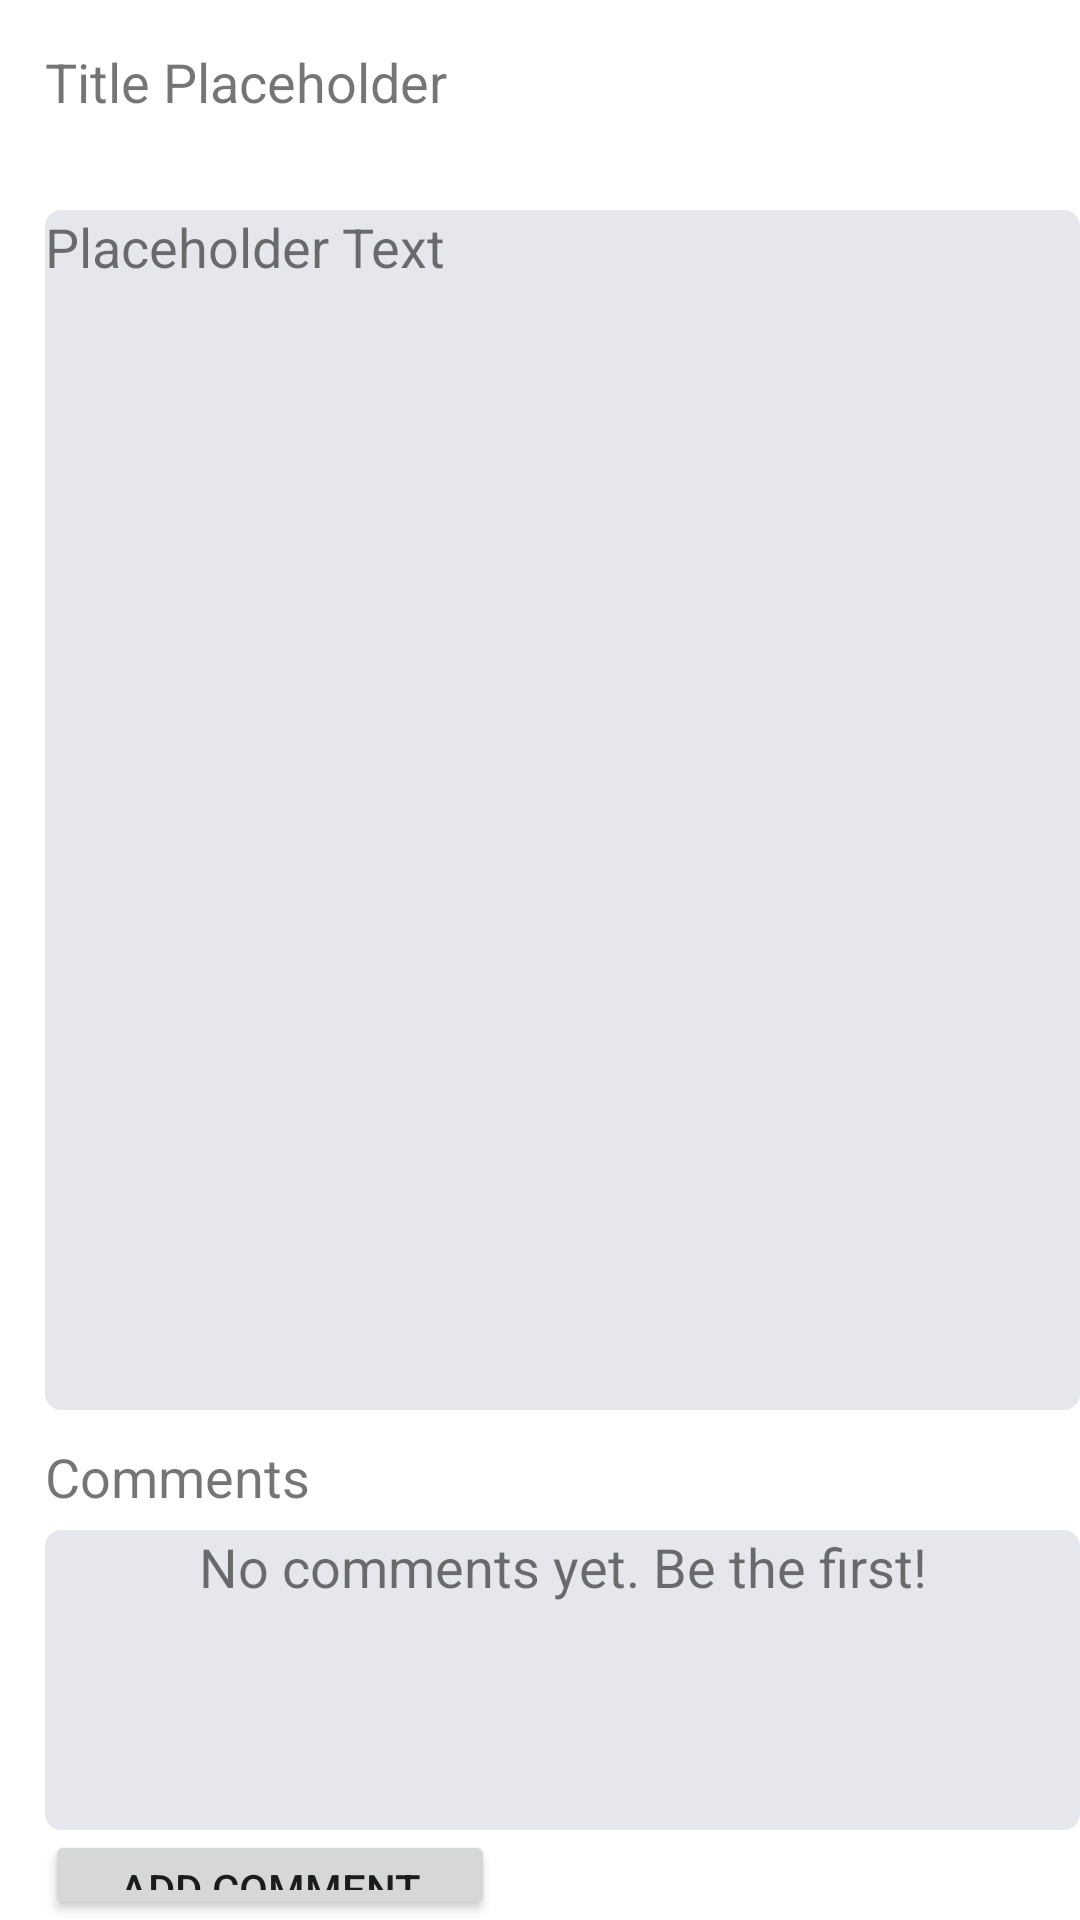

Here is an Android app screen rendered from its layout file. Give the layout XML and the strings, colors and styles it references.
<!-- AndroidManifest.xml: application theme Theme.CSCI5115GroundApp.NoActionBar -->
<!-- res/layout/fragment_custom_workout.xml -->
<?xml version="1.0" encoding="utf-8"?>
<RelativeLayout xmlns:android="http://schemas.android.com/apk/res/android"
    xmlns:app="http://schemas.android.com/apk/res-auto"
    android:layout_width="match_parent"
    android:layout_height="match_parent"
    android:background="@android:color/white">

    <TextView
        android:id="@+id/custom_workout_title"
        android:layout_width="wrap_content"
        android:layout_height="wrap_content"
        android:layout_marginLeft="15dp"
        android:layout_marginTop="15dp"
        android:text="Title Placeholder"
        android:textSize="18sp" />

    <TextView
        android:id="@+id/custom_workout_body"
        android:layout_width="350dp"
        android:layout_height="400dp"
        android:layout_marginLeft="15dp"
        android:layout_marginTop="70dp"
        android:background="@drawable/rectange_gray"
        android:text="Placeholder Text"
        android:textSize="18sp" />

    <TextView
        android:id="@+id/custom_comments_header"
        android:layout_width="350dp"
        android:layout_height="20dp"
        android:layout_marginLeft="15dp"
        android:layout_marginTop="480dp"
        android:text="@string/comments_header"
        android:textSize="18sp" />

    <TextView
        android:id="@+id/custom_comments_section"
        android:layout_width="350dp"
        android:layout_height="100dp"
        android:layout_marginLeft="15dp"
        android:layout_marginTop="510dp"
        android:background="@drawable/rectange_gray"
        android:text="@string/no_comments"
        android:textAlignment="center"
        android:textSize="18sp" />

    <Button
        android:id="@+id/custom_add_comment"
        android:layout_width="150dp"
        android:layout_height="40dp"
        android:layout_marginLeft="15dp"
        android:layout_marginTop="610dp"
        android:text="@string/add_comment" />

    <Button
        android:id="@+id/custom_view_creator"
        android:layout_width="150dp"
        android:layout_height="40dp"
        android:layout_marginLeft="40dp"
        android:layout_marginTop="690dp"
        android:text="@string/view_creator" />

    <Button
        android:id="@+id/custom_log_workout"
        android:layout_width="150dp"
        android:layout_height="40dp"
        android:layout_marginLeft="195dp"
        android:layout_marginTop="690dp"
        android:text="@string/log_workout" />

</RelativeLayout>
<!-- resources referenced by this layout -->
<resources>
  <!-- drawable rectange_gray (drawable) -->
  <?xml version="1.0" encoding="utf-8"?>
  <shape xmlns:android="http://schemas.android.com/apk/res/android"
      android:shape="rectangle">
  
      
      <solid
          android:color="@color/gray">
      </solid>
  
      
      <stroke
          android:width="1dp"
          android:color="@color/gray" >
      </stroke>
  
      
      <corners
          android:radius="5dp"   >
      </corners>
  
  </shape>
  <string name="add_comment">Add Comment</string>
  <string name="comments_header">Comments</string>
  <string name="log_workout">Log Workout</string>
  <string name="no_comments">No comments yet. Be the first!</string>
  <string name="view_creator">View Creator</string>
  <style name="Theme.CSCI5115GroundApp.NoActionBar">
          <item name="windowActionBar">false</item>
          <item name="windowNoTitle">true</item>
          <item name="android:statusBarColor">@android:color/transparent</item>
      </style>
  <color name="gray">#E6E6ED</color>
</resources>
